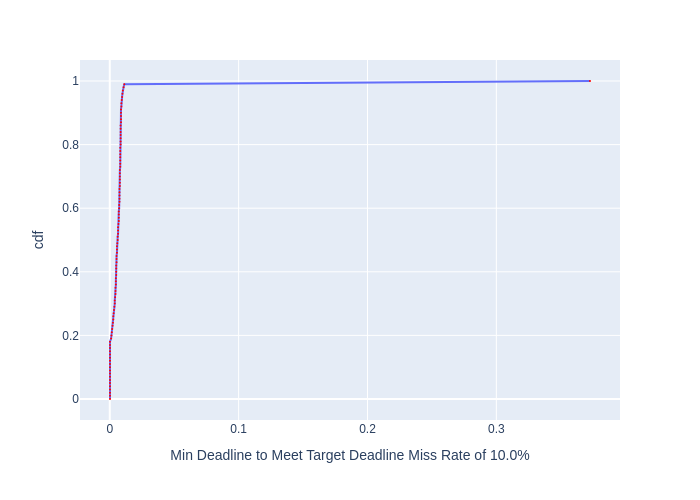

Values plotted in this chart, from the file beside it:
, cdf, Min Deadline to Meet Target Deadline Mis…
0, 0.0, 0.0001843
1, 0.01, 0.0001843
2, 0.02, 0.0001843
3, 0.03, 0.0001843
4, 0.04, 0.0001843
5, 0.05, 0.0001843
6, 0.06, 0.0001843
7, 0.07, 0.0001843
8, 0.08, 0.0001843
9, 0.09, 0.0001843
10, 0.1, 0.0001843
11, 0.11, 0.0001843
12, 0.12, 0.0001843
13, 0.13, 0.0001843
14, 0.14, 0.0001843
15, 0.15, 0.0001843
16, 0.16, 0.0001843
17, 0.17, 0.0001843
18, 0.18, 0.0001843
19, 0.19, 0.001037
20, 0.2, 0.001321
21, 0.21, 0.001604
22, 0.22, 0.00189
23, 0.23, 0.002174
24, 0.24, 0.002457
25, 0.25, 0.002742
26, 0.26, 0.002742
27, 0.27, 0.003025
28, 0.28, 0.003309
29, 0.29, 0.003592
30, 0.3, 0.003876
31, 0.31, 0.003876
32, 0.32, 0.004165
33, 0.33, 0.004449
34, 0.34, 0.004449
35, 0.35, 0.004449
36, 0.36, 0.004734
37, 0.37, 0.004734
38, 0.38, 0.004734
39, 0.39, 0.005017
40, 0.4, 0.005017
41, 0.41, 0.005017
42, 0.42, 0.005017
43, 0.43, 0.005295
44, 0.44, 0.005295
45, 0.45, 0.005295
46, 0.46, 0.005589
47, 0.47, 0.005589
48, 0.48, 0.005589
49, 0.49, 0.005864
50, 0.5, 0.006152
51, 0.51, 0.006152
52, 0.52, 0.006441
53, 0.53, 0.006441
54, 0.54, 0.006441
55, 0.55, 0.006718
56, 0.56, 0.007006
57, 0.57, 0.007006
58, 0.58, 0.007006
59, 0.59, 0.007006
... 41 more rows
